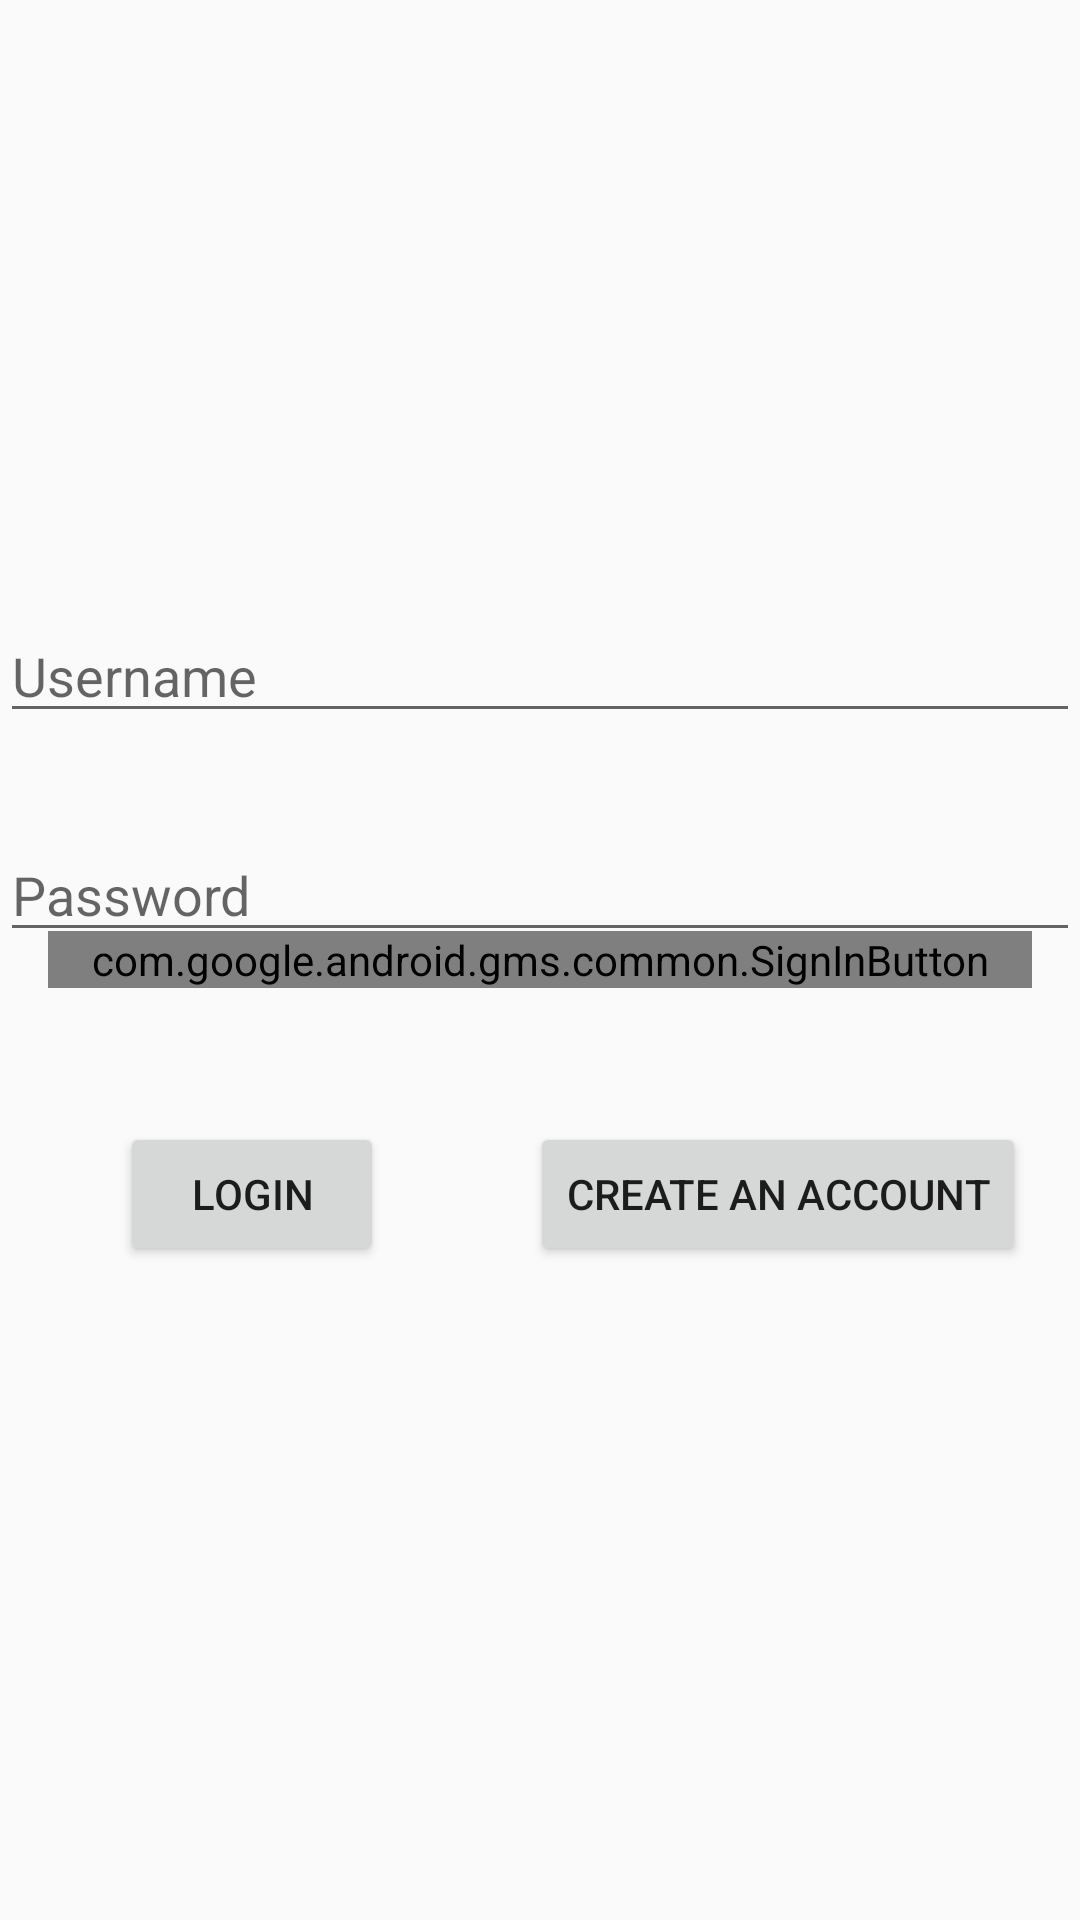

Android layout source for this screen:
<!-- AndroidManifest.xml: application theme Theme.Item_Cart -->
<!-- res/layout/activity_login_page.xml -->
<?xml version="1.0" encoding="utf-8"?>
<RelativeLayout xmlns:android="http://schemas.android.com/apk/res/android"
    android:layout_width="match_parent"
    android:layout_height="match_parent"
    xmlns:tools="http://schemas.android.com/tools"
    android:layout_margin="20dp"
    tools:context=".LoginPage">

    <EditText
        android:layout_width="match_parent"
        android:layout_height="wrap_content"
        android:layout_alignParentStart="true"
        android:layout_alignParentTop="true"
        android:layout_marginTop="203dp"
        android:hint="Username"
        android:inputType="text"/>

    <EditText
        android:layout_width="match_parent"
        android:layout_height="wrap_content"
        android:layout_alignParentStart="true"
        android:layout_alignParentTop="true"
        android:layout_marginTop="276dp"
        android:hint="Password"
        android:inputType="textPassword"/>

    <Button
        android:layout_width="wrap_content"
        android:layout_height="wrap_content"
        android:layout_alignParentStart="true"
        android:layout_alignParentBottom="true"
        android:layout_marginStart="40dp"
        android:layout_marginBottom="218dp"
        android:onClick="gotoHome"
        android:text="Login" />

    <Button
        android:layout_width="wrap_content"
        android:layout_height="wrap_content"
        android:layout_alignParentEnd="true"
        android:layout_alignParentBottom="true"
        android:layout_marginEnd="18dp"
        android:layout_marginBottom="218dp"
        android:onClick="goRegister"
        android:text="Create an Account" />

    <com.google.android.gms.common.SignInButton
        android:id="@+id/bt_sign_in"
        android:layout_width="match_parent"
        android:layout_height="wrap_content"
        android:layout_centerInParent="true"
        android:layout_marginStart="16dp"
        android:layout_marginTop="16dp"
        android:layout_marginEnd="16dp"
        android:layout_marginBottom="16dp" />
</RelativeLayout>
<!-- resources referenced by this layout -->
<resources>
  <style name="Theme.Item_Cart" parent="Theme.AppCompat.DayNight.DarkActionBar">
          
          <item name="colorPrimary">@color/purple_500</item>
          <item name="colorPrimaryVariant">@color/purple_700</item>
          <item name="colorOnPrimary">@color/white</item>
          
          <item name="colorSecondary">@color/teal_200</item>
          <item name="colorSecondaryVariant">@color/teal_700</item>
          <item name="colorOnSecondary">@color/black</item>
          
          <item name="android:statusBarColor" tools:targetApi="l">?attr/colorPrimaryVariant</item>
          
      </style>
  <!-- not gathered from this repository: default colours our renderer supplied (Android Studio template values) -->
  <color name="purple_500">#FF6200EE</color>
  <color name="purple_700">#FF3700B3</color>
  <color name="teal_200">#FF03DAC5</color>
  <color name="teal_700">#FF018786</color>
  <color name="black">#FF000000</color>
  <color name="white">#FFFFFFFF</color>
</resources>
